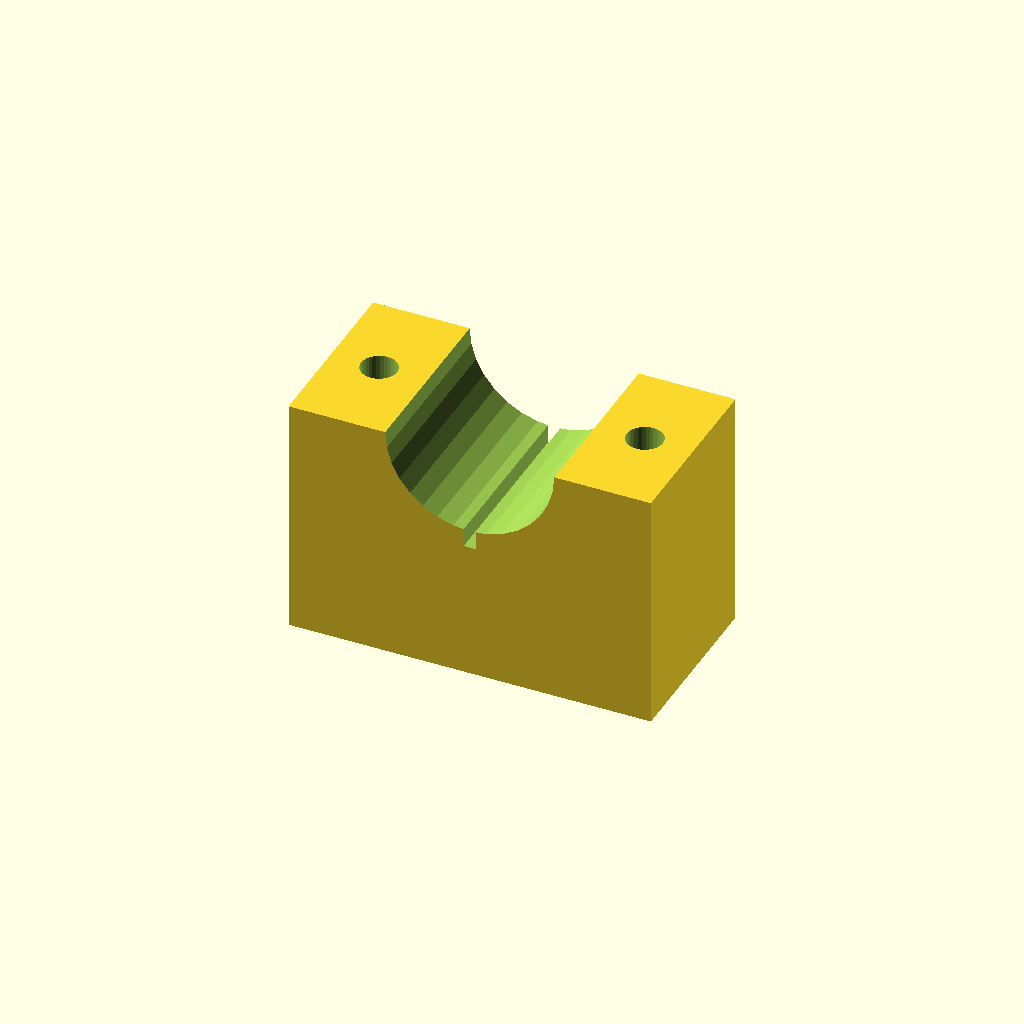
Cell 1: the model at its default parameters.
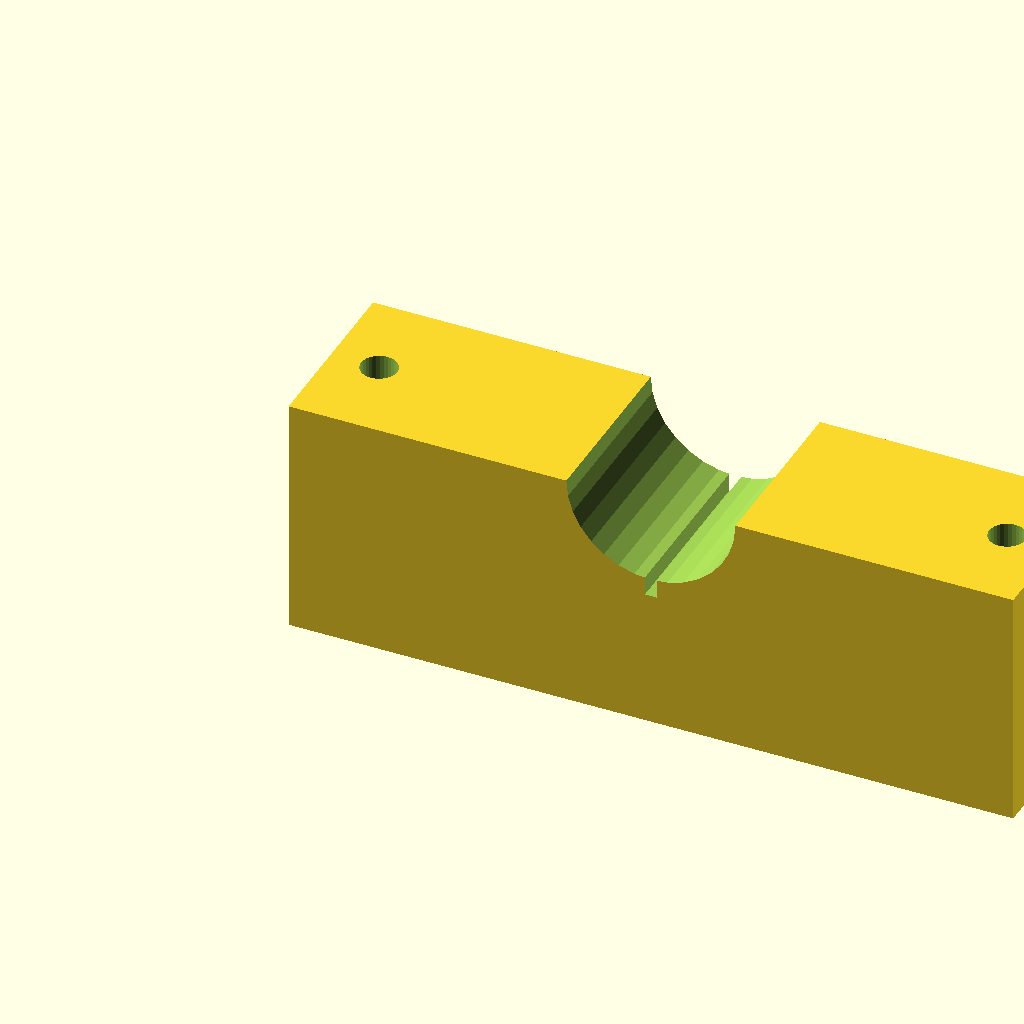
Cell 2 — blk_l set to 120, the other parameters unchanged.
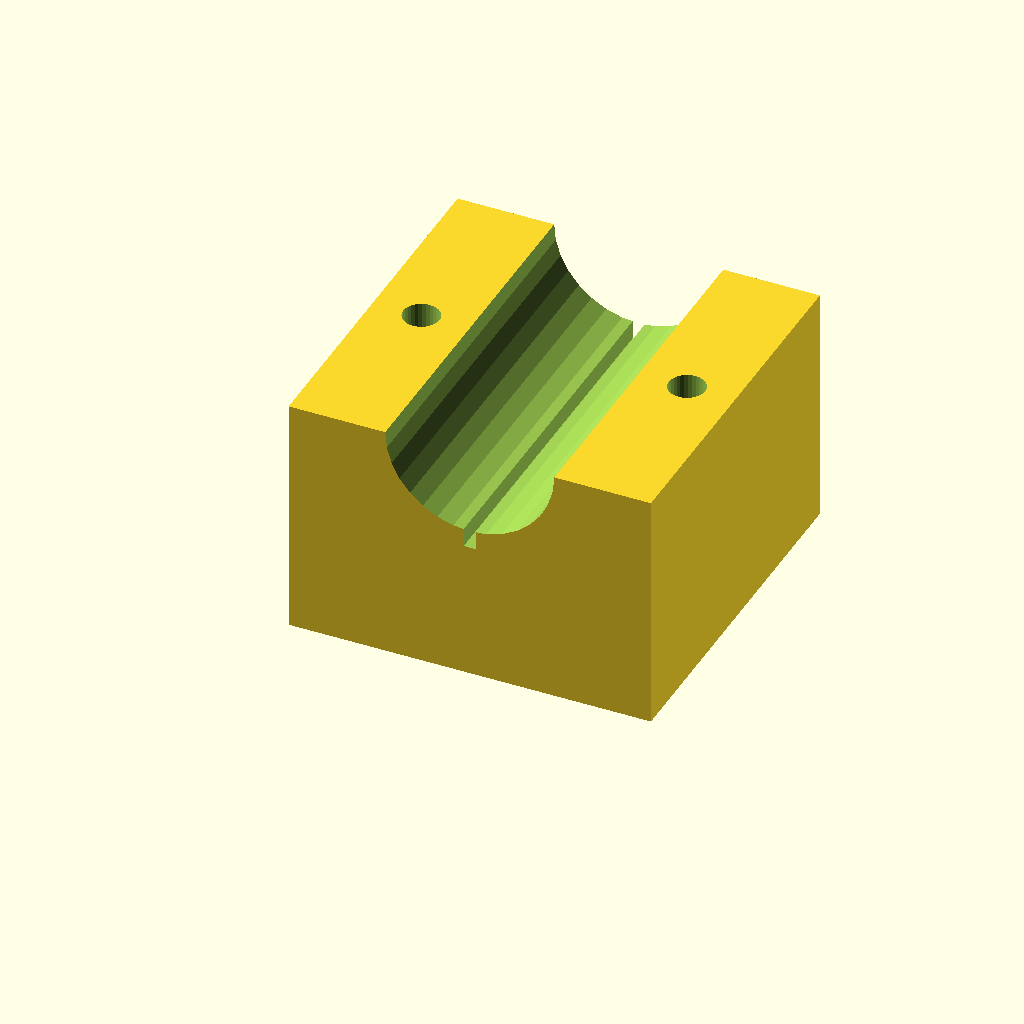
Cell 3: the same model with blk_w = 60.
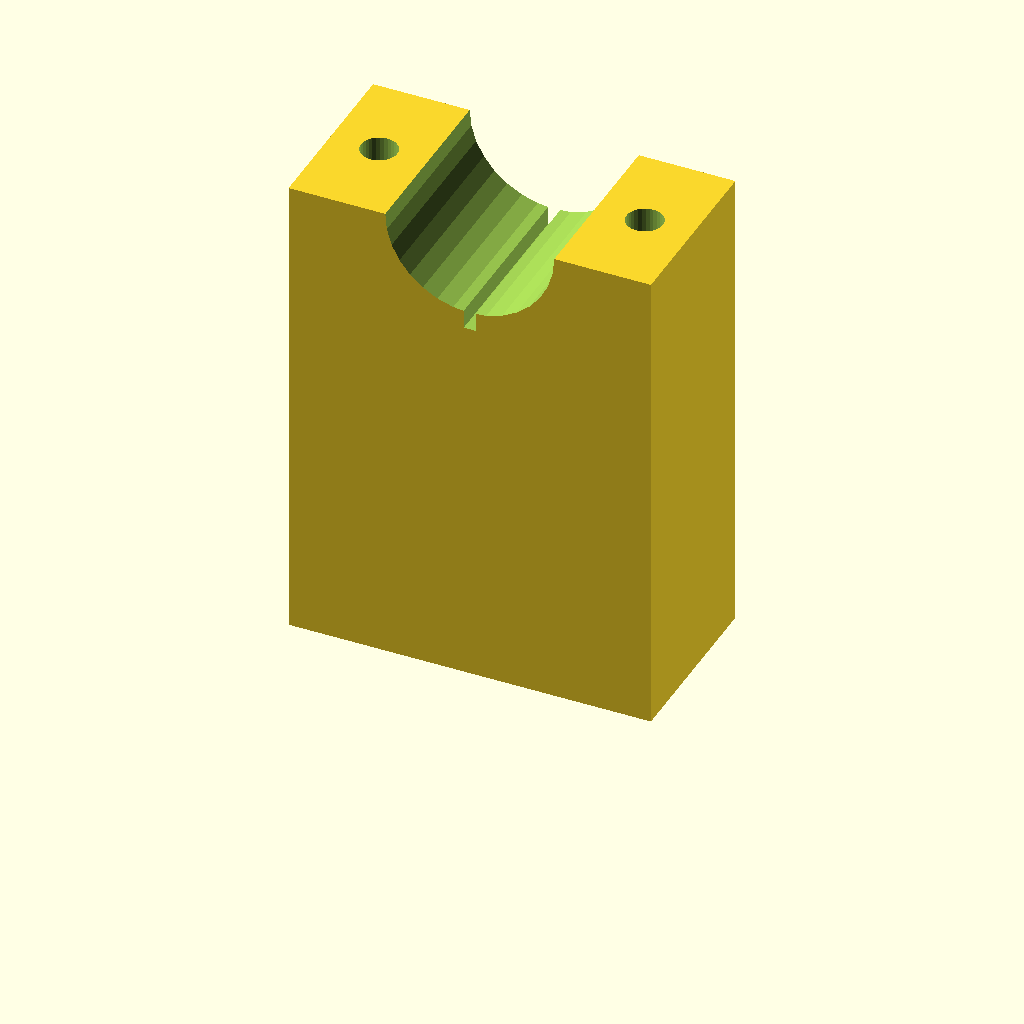
Cell 4: blk_h = 80 (everything else at default).
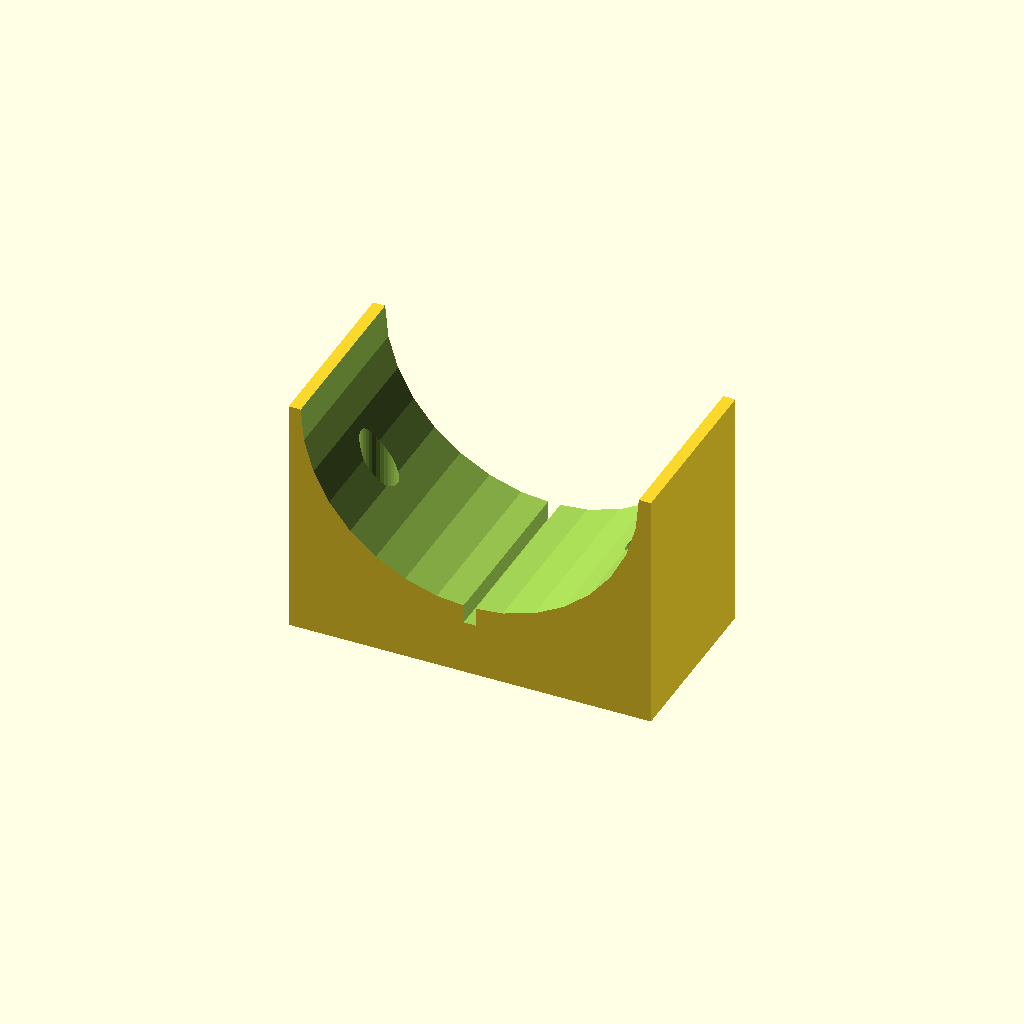
Cell 5: clamp_r = 28 (everything else at default).
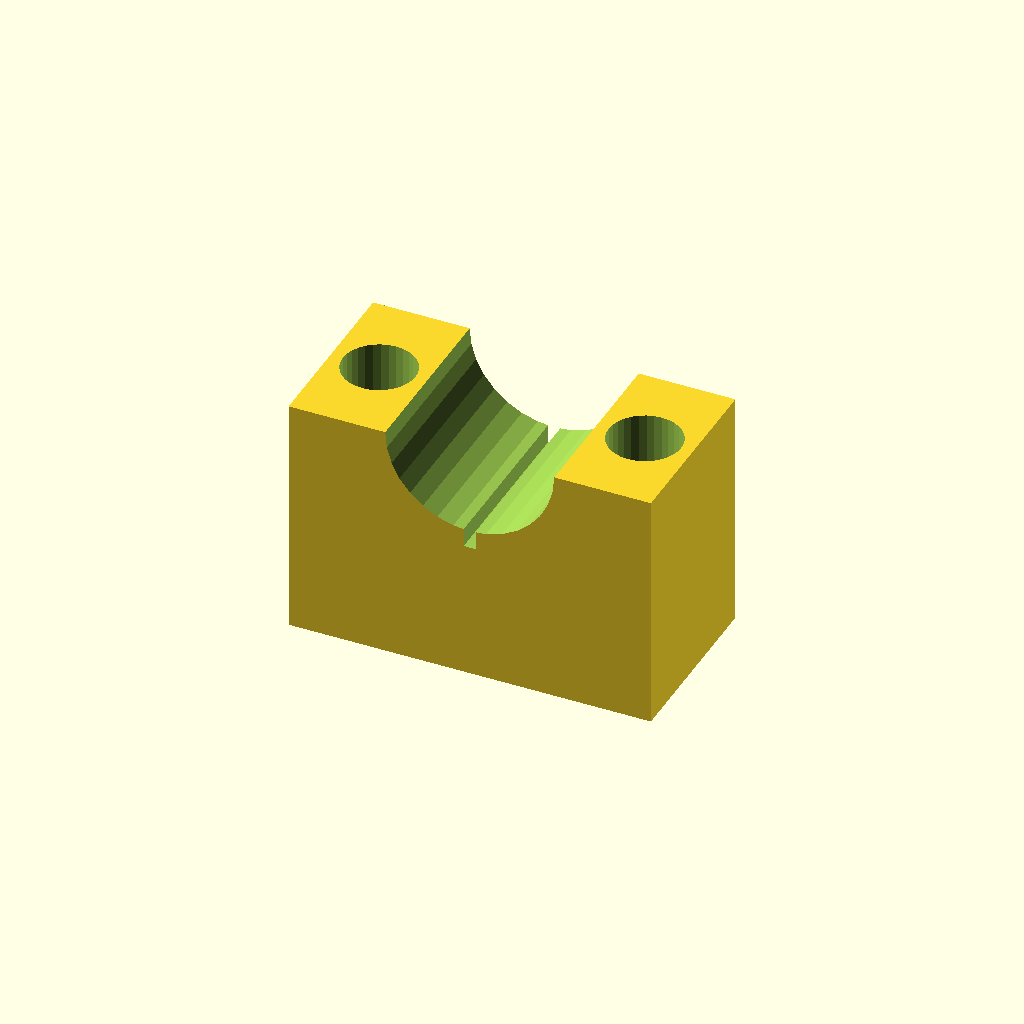
Cell 6: the same model with hole_r = 6.
All cells are drawn from one camera (rotation 55°, 0°, 25°, orthographic, colour scheme Cornfield), so only the parameter changes between them.
OpenSCAD source file optional_data/data/solid3/saddleclamp/part_0099.scad:
$fn = 32;

// ----------------------------------------------------------------------
// Saddle clamp: split shaft clamp
// ----------------------------------------------------------------------

// --- parameters (mm) ---
blk_l = 60;               // block length, X
blk_w = 30;               // block width, Y
blk_h = 40;               // block height
clamp_r = 14;             // shaft groove radius
hole_r = 3;               // bolt hole radius
hole_m = 8;               // bolt hole margin from the ends
saw_w = 2;                // saw kerf width

saw_depth = clamp_r + 3;  // saw kerf depth

difference() {
  cube([blk_l, blk_w, blk_h]);
  translate([blk_l / 2, -1, blk_h])
    rotate([-90, 0, 0])
      cylinder(h = blk_w + 2, r = clamp_r);
  for (sx = [0, 1])
    translate([sx ? blk_l - hole_m : hole_m, blk_w / 2, -1])
      cylinder(r = hole_r, h = blk_h + 2);
  translate([blk_l / 2 - saw_w / 2, -1, blk_h - saw_depth])
    cube([saw_w, blk_w + 2, saw_depth + 1]);
}
Parameter table extracted from the source (name, type, default, range or options):
blk_l: number, default 60
blk_w: number, default 30
blk_h: number, default 40
clamp_r: number, default 14
hole_r: number, default 3
hole_m: number, default 8
saw_w: number, default 2
